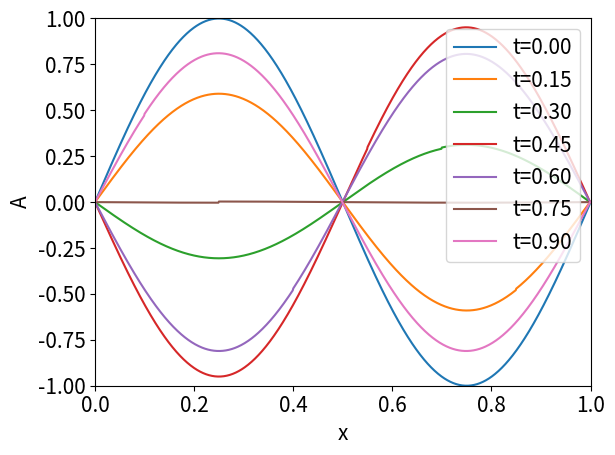

Generate this figure with matplotlib:
import matplotlib.pyplot as plt
from matplotlib import animation
import numpy as np
import math
plt.rcParams.update({'font.size': 15})

N = 1000
c_squared = 1
L = 1
delta_t = 0.001
t_max = 1
delta_x = L/N

boundary1 = 0
boundary2 = 0

u = [math.sin(2*math.pi*x) for x in np.arange(0,L,delta_x)]
# u = [math.sin(5*math.pi*x) for x in np.arange(0,L,delta_x)]
# u = [math.sin(5*math.pi*x) if x >= 1/5 and x <= 2/5 else 0 for x in np.arange(0,L,delta_x)]

u[0] = boundary1
u[-1] = boundary2

string = [u.copy(),u.copy()]

for dt in np.arange(0,t_max,delta_t):
    print(f"{dt}/{t_max}", end="\r")
    u = np.zeros(N)
    for i in range(1,len(u)-1):
        u[i] = c_squared * (delta_t**2/delta_x**2)*(string[-1][i+1] + string[-1][i-1]-2*string[-1][i]) - string[-2][i] + 2*string[-1][i]
    string.append(u)


string_x = [x for x in np.arange(0,L,delta_x)]
# for i in range(0, len(string), 10):
#     plt.plot(string_x, string[i])
#     plt.ylim(-1,1)
#     plt.xlim(0,L)
#     plt.draw()
#     plt.pause(0.0001)
#     plt.clf()

for i in np.arange(0, 1000, 150):
    plt.plot(string_x,string[i],label=f't={i/1000:.2f}')

plt.ylim(-1,1)
plt.xlim(0,L)
plt.xlabel('x')
plt.ylabel('A')
plt.legend()
plt.tight_layout()
plt.savefig("wave1.png")
